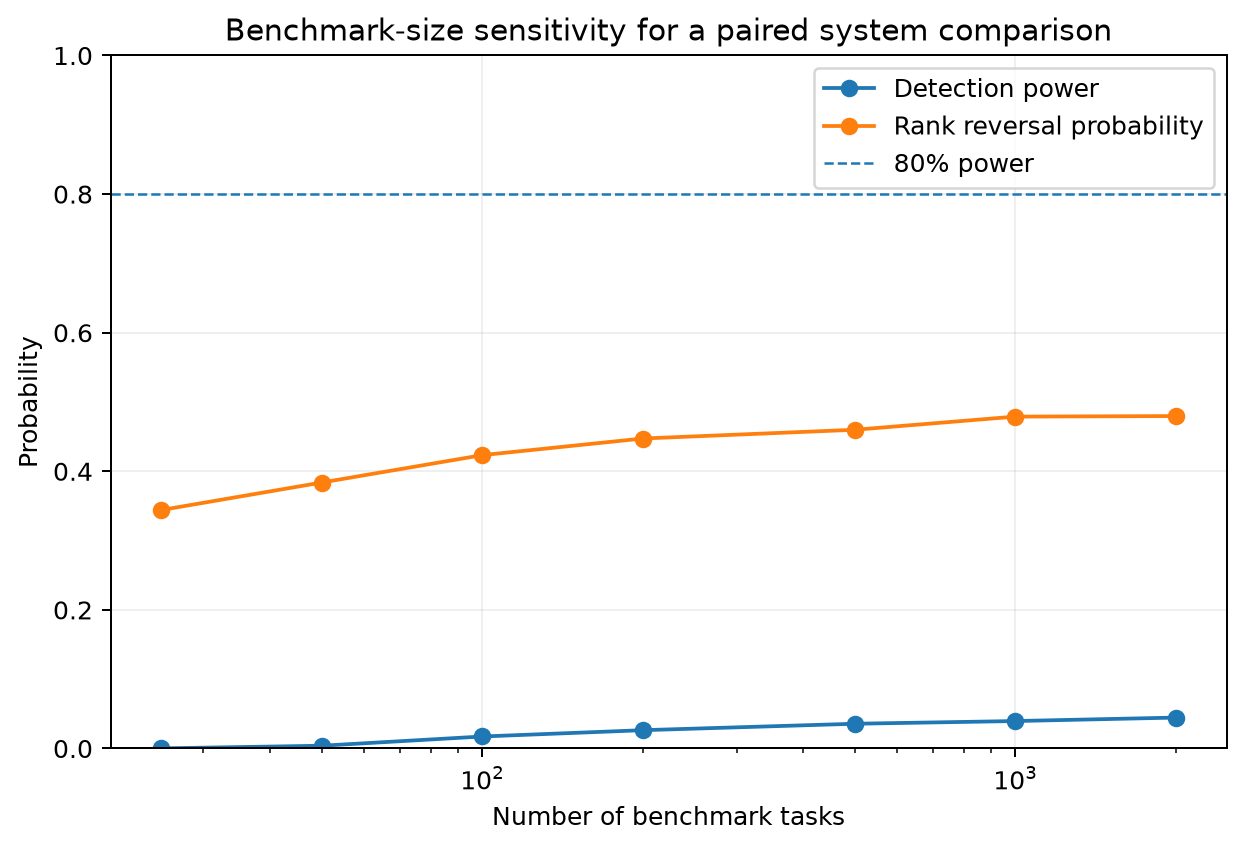

The data file committed next to this chart (first rows):
n_tasks, power_mcnemar_exact, mean_score_difference, rank_reversal_probability, tie_probability, empirical_p_a, empirical_p_b, paired_tasks_source
25, 0.0002, -0.000196, 0.3441, 0.3207, 0.792, 0.792, 500
50, 0.004, 0.000518, 0.3838, 0.2222, 0.792, 0.792, 500
100, 0.0173, 0.000188, 0.4233, 0.1466, 0.792, 0.792, 500
200, 0.0264, 2.7000000000000023e-05, 0.4473, 0.102, 0.792, 0.792, 500
500, 0.0357, 0.0001494, 0.4599, 0.0668, 0.792, 0.792, 500
1000, 0.0396, 1.8199999999999978e-05, 0.4789, 0.0465, 0.792, 0.792, 500
2000, 0.0446, 5.449999999999999e-05, 0.4797, 0.0343, 0.792, 0.792, 500
